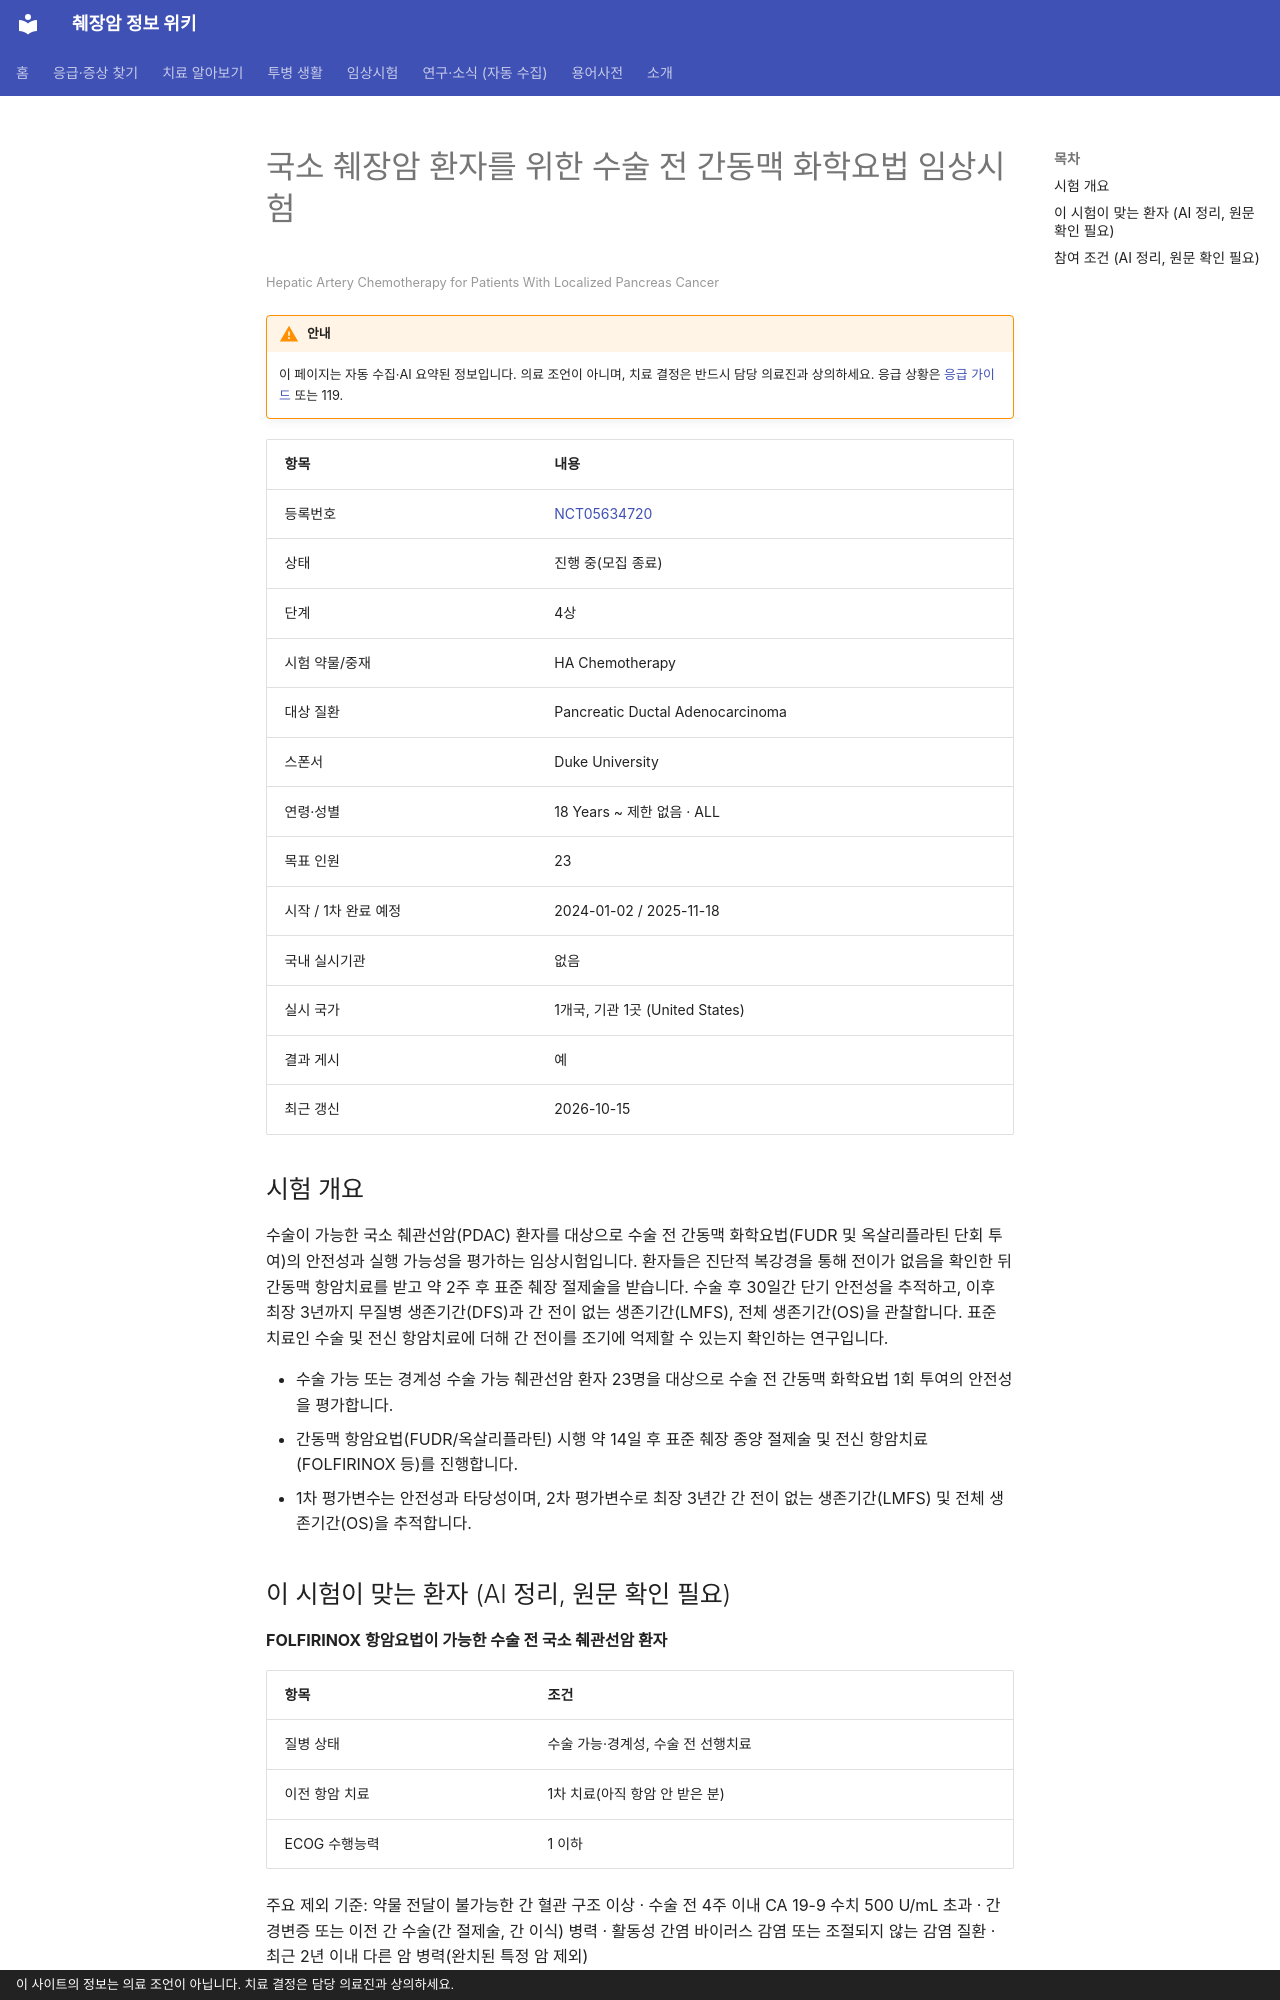

repository: hizorro88-rgb/papersearcher · page: _generated/trials/NCT05634720/index.html · generator: mkdocs · copyright: 이 사이트의 정보는 의료 조언이 아닙니다. 치료 결정은 담당 의료진과 상의하세요.

---
title: "NCT05634720 국소 췌장암 환자를 위한 수술 전 간동맥 화학요법 임상시험"
description: "4상 · 진행 중(모집 종료)"
comments: true
search:
  boost: 0.4
---

# 국소 췌장암 환자를 위한 수술 전 간동맥 화학요법 임상시험

<small>Hepatic Artery Chemotherapy for Patients With Localized Pancreas Cancer</small>

!!! warning "안내"
    이 페이지는 자동 수집·AI 요약된 정보입니다. 의료 조언이 아니며, 치료 결정은 반드시 담당 의료진과 상의하세요. 응급 상황은 [응급 가이드](../../guides/emergency/index.md) 또는 119.

| 항목 | 내용 |
|---|---|
| 등록번호 | [NCT05634720](https://clinicaltrials.gov/study/NCT05634720) |
| 상태 | 진행 중(모집 종료) |
| 단계 | 4상 |
| 시험 약물/중재 | HA Chemotherapy |
| 대상 질환 | Pancreatic Ductal Adenocarcinoma |
| 스폰서 | Duke University |
| 연령·성별 | 18 Years ~ 제한 없음 · ALL |
| 목표 인원 | 23 |
| 시작 / 1차 완료 예정 | 2024-01-02 / 2025-11-18 |
| 국내 실시기관 | 없음 |
| 실시 국가 | 1개국, 기관 1곳 (United States) |
| 결과 게시 | 예 |
| 최근 갱신 | 2026-10-15 |

## 시험 개요

수술이 가능한 국소 췌관선암(PDAC) 환자를 대상으로 수술 전 간동맥 화학요법(FUDR 및 옥살리플라틴 단회 투여)의 안전성과 실행 가능성을 평가하는 임상시험입니다. 환자들은 진단적 복강경을 통해 전이가 없음을 확인한 뒤 간동맥 항암치료를 받고 약 2주 후 표준 췌장 절제술을 받습니다. 수술 후 30일간 단기 안전성을 추적하고, 이후 최장 3년까지 무질병 생존기간(DFS)과 간 전이 없는 생존기간(LMFS), 전체 생존기간(OS)을 관찰합니다. 표준 치료인 수술 및 전신 항암치료에 더해 간 전이를 조기에 억제할 수 있는지 확인하는 연구입니다.

- 수술 가능 또는 경계성 수술 가능 췌관선암 환자 23명을 대상으로 수술 전 간동맥 화학요법 1회 투여의 안전성을 평가합니다.
- 간동맥 항암요법(FUDR/옥살리플라틴) 시행 약 14일 후 표준 췌장 종양 절제술 및 전신 항암치료(FOLFIRINOX 등)를 진행합니다.
- 1차 평가변수는 안전성과 타당성이며, 2차 평가변수로 최장 3년간 간 전이 없는 생존기간(LMFS) 및 전체 생존기간(OS)을 추적합니다.

## 이 시험이 맞는 환자 (AI 정리, 원문 확인 필요)

**FOLFIRINOX 항암요법이 가능한 수술 전 국소 췌관선암 환자**

| 항목 | 조건 |
|---|---|
| 질병 상태 | 수술 가능·경계성, 수술 전 선행치료 |
| 이전 항암 치료 | 1차 치료(아직 항암 안 받은 분) |
| ECOG 수행능력 | 1 이하 |

주요 제외 기준: 약물 전달이 불가능한 간 혈관 구조 이상 · 수술 전 4주 이내 CA 19-9 수치 500 U/mL 초과 · 간경변증 또는 이전 간 수술(간 절제술, 간 이식) 병력 · 활동성 간염 바이러스 감염 또는 조절되지 않는 감염 질환 · 최근 2년 이내 다른 암 병력(완치된 특정 암 제외)

내 상황에 맞는지 한 번에 보려면 [맞춤 임상시험 찾기](../../guides/trials/finder.md).
